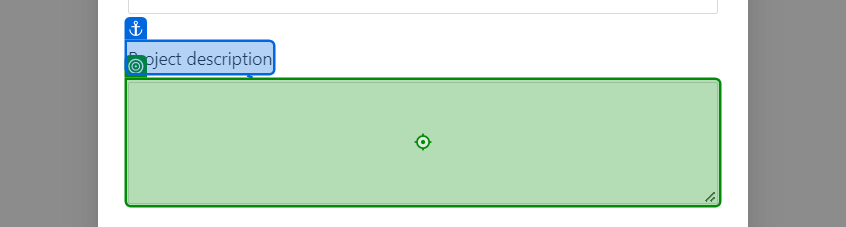
Task: Test Automation Project
Workflow: NewProject

Step 1: type [StrDesc] into 'Project description'

Step 2: click (no picture)

Step 3: get-text from the element (no picture)

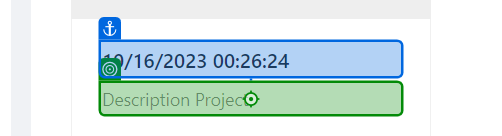
Step 4: click on 'Description Project'

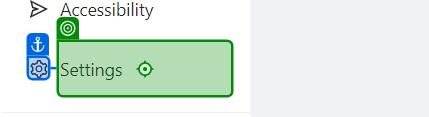
Step 5: click on 'Settings'

Step 6: click on 'Delete project' (no picture)

Step 7: click (no picture)

Step 8: get-text from the element (no picture)

Step 9: click on 'Settings' (no picture)

Step 10: click on 'Remove Workspace' (no picture)

Step 11: click (no picture)

Step 12: get-text from the element (no picture)

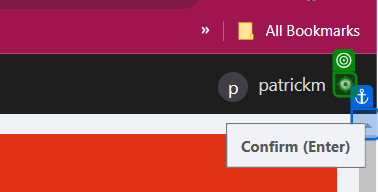
Step 13: click